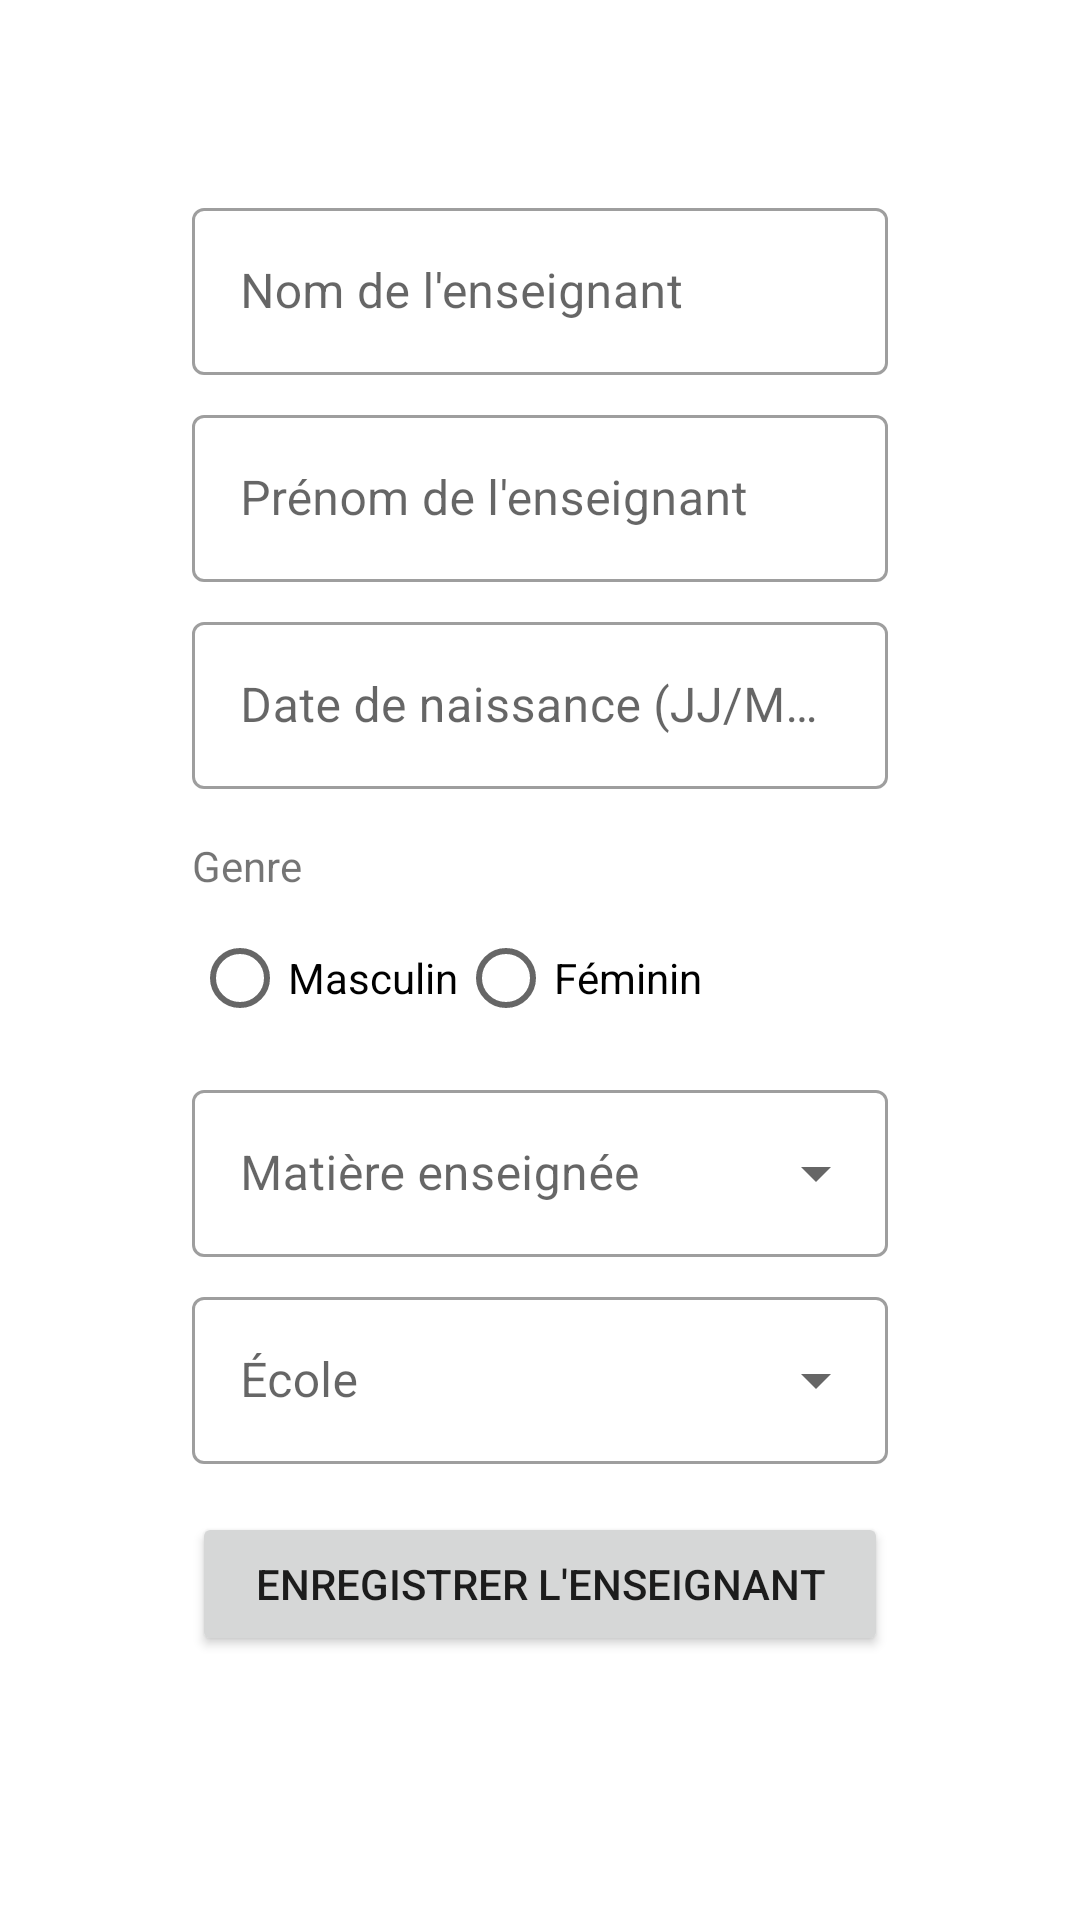

This screen was rendered from an Android layout file. Write that file and the resources it references.
<!-- AndroidManifest.xml: application theme Theme.SIGAPS -->
<!-- res/layout/fragment_form_enseignant.xml -->
<?xml version="1.0" encoding="utf-8"?>
<ScrollView xmlns:android="http://schemas.android.com/apk/res/android"
    xmlns:app="http://schemas.android.com/apk/res-auto"
    xmlns:tools="http://schemas.android.com/tools"
    android:layout_width="match_parent"
    android:layout_height="match_parent"
    tools:context=".ui.forms.EnseignantFormFragment">

    <LinearLayout
        android:layout_width="match_parent"
        android:layout_height="wrap_content"
        android:orientation="vertical"
        android:padding="64dp">

        <com.google.android.material.textfield.TextInputLayout
            android:id="@+id/til_nom_enseignant"
            style="@style/Widget.MaterialComponents.TextInputLayout.OutlinedBox"
            android:layout_width="match_parent"
            android:layout_height="wrap_content"
            android:layout_marginBottom="8dp"
            android:hint="Nom de l'enseignant">

            <com.google.android.material.textfield.TextInputEditText
                android:id="@+id/et_nom_enseignant"
                android:layout_width="match_parent"
                android:layout_height="wrap_content"
                android:inputType="textPersonName" />
        </com.google.android.material.textfield.TextInputLayout>

        <com.google.android.material.textfield.TextInputLayout
            android:id="@+id/til_prenom_enseignant"
            style="@style/Widget.MaterialComponents.TextInputLayout.OutlinedBox"
            android:layout_width="match_parent"
            android:layout_height="wrap_content"
            android:layout_marginBottom="8dp"
            android:hint="Prénom de l'enseignant">

            <com.google.android.material.textfield.TextInputEditText
                android:id="@+id/et_prenom_enseignant"
                android:layout_width="match_parent"
                android:layout_height="wrap_content"
                android:inputType="textPersonName" />
        </com.google.android.material.textfield.TextInputLayout>

        <com.google.android.material.textfield.TextInputLayout
            android:id="@+id/til_date_naissance_enseignant"
            style="@style/Widget.MaterialComponents.TextInputLayout.OutlinedBox"
            android:layout_width="match_parent"
            android:layout_height="wrap_content"
            android:layout_marginBottom="8dp"
            android:hint="Date de naissance (JJ/MM/AAAA)">

            <com.google.android.material.textfield.TextInputEditText
                android:id="@+id/et_date_naissance_enseignant"
                android:layout_width="match_parent"
                android:layout_height="wrap_content"
                android:focusable="false"
                android:inputType="date" />
        </com.google.android.material.textfield.TextInputLayout>

        <TextView
            android:layout_width="match_parent"
            android:layout_height="wrap_content"
            android:text="Genre"
            android:layout_marginTop="8dp"
            android:layout_marginBottom="4dp"/>

        <RadioGroup
            android:id="@+id/rg_genre_enseignant"
            android:layout_width="match_parent"
            android:layout_height="wrap_content"
            android:orientation="horizontal"
            android:layout_marginBottom="8dp">

            <RadioButton
                android:id="@+id/rb_masculin_enseignant"
                android:layout_width="wrap_content"
                android:layout_height="wrap_content"
                android:text="Masculin" />

            <RadioButton
                android:id="@+id/rb_feminin_enseignant"
                android:layout_width="wrap_content"
                android:layout_height="wrap_content"
                android:text="Féminin" />
        </RadioGroup>

        <com.google.android.material.textfield.TextInputLayout
            android:id="@+id/til_matiere_enseignant"
            style="@style/Widget.MaterialComponents.TextInputLayout.OutlinedBox.ExposedDropdownMenu"
            android:layout_width="match_parent"
            android:layout_height="wrap_content"
            android:layout_marginBottom="8dp"
            android:hint="Matière enseignée">

            <AutoCompleteTextView
                android:id="@+id/actv_matiere_enseignant"
                android:layout_width="match_parent"
                android:layout_height="wrap_content"
                android:inputType="none" />
        </com.google.android.material.textfield.TextInputLayout>

        <com.google.android.material.textfield.TextInputLayout
            android:id="@+id/til_ecole_id_enseignant"
            style="@style/Widget.MaterialComponents.TextInputLayout.OutlinedBox.ExposedDropdownMenu"
            android:layout_width="match_parent"
            android:layout_height="wrap_content"
            android:layout_marginBottom="16dp"
            android:hint="École">

            <AutoCompleteTextView
                android:id="@+id/actv_ecole_id_enseignant"
                android:layout_width="match_parent"
                android:layout_height="wrap_content"
                android:inputType="none" />
        </com.google.android.material.textfield.TextInputLayout>

        <Button
            android:id="@+id/btn_save_enseignant"
            android:layout_width="match_parent"
            android:layout_height="wrap_content"
            android:text="Enregistrer l'enseignant" />

    </LinearLayout>
</ScrollView>
<!-- resources referenced by this layout -->
<resources>
  <style name="Theme.SIGAPS" parent="Theme.MaterialComponents.DayNight.DarkActionBar">
          <item name="colorPrimary">@color/primaryDarkColor</item>
          <item name="colorPrimaryVariant">@color/purple_700</item>
          <item name="colorOnPrimary">@color/white</item>
          <item name="colorSecondary">@color/teal_200</item>
          <item name="colorSecondaryVariant">@color/teal_700</item>
          <item name="colorOnSecondary">@color/black</item>
          <item name="android:statusBarColor" tools:targetApi="l">@color/secondaryLightColor</item>
      </style>
  <color name="primaryDarkColor">#0000ba</color>
  <color name="purple_700">#FF3700B3</color>
  <color name="white">#FFFFFFFF</color>
  <color name="teal_200">#FF03DAC5</color>
  <color name="teal_700">#FF018786</color>
  <color name="black">#FF000000</color>
  <color name="secondaryLightColor">#66fff7</color>
</resources>
